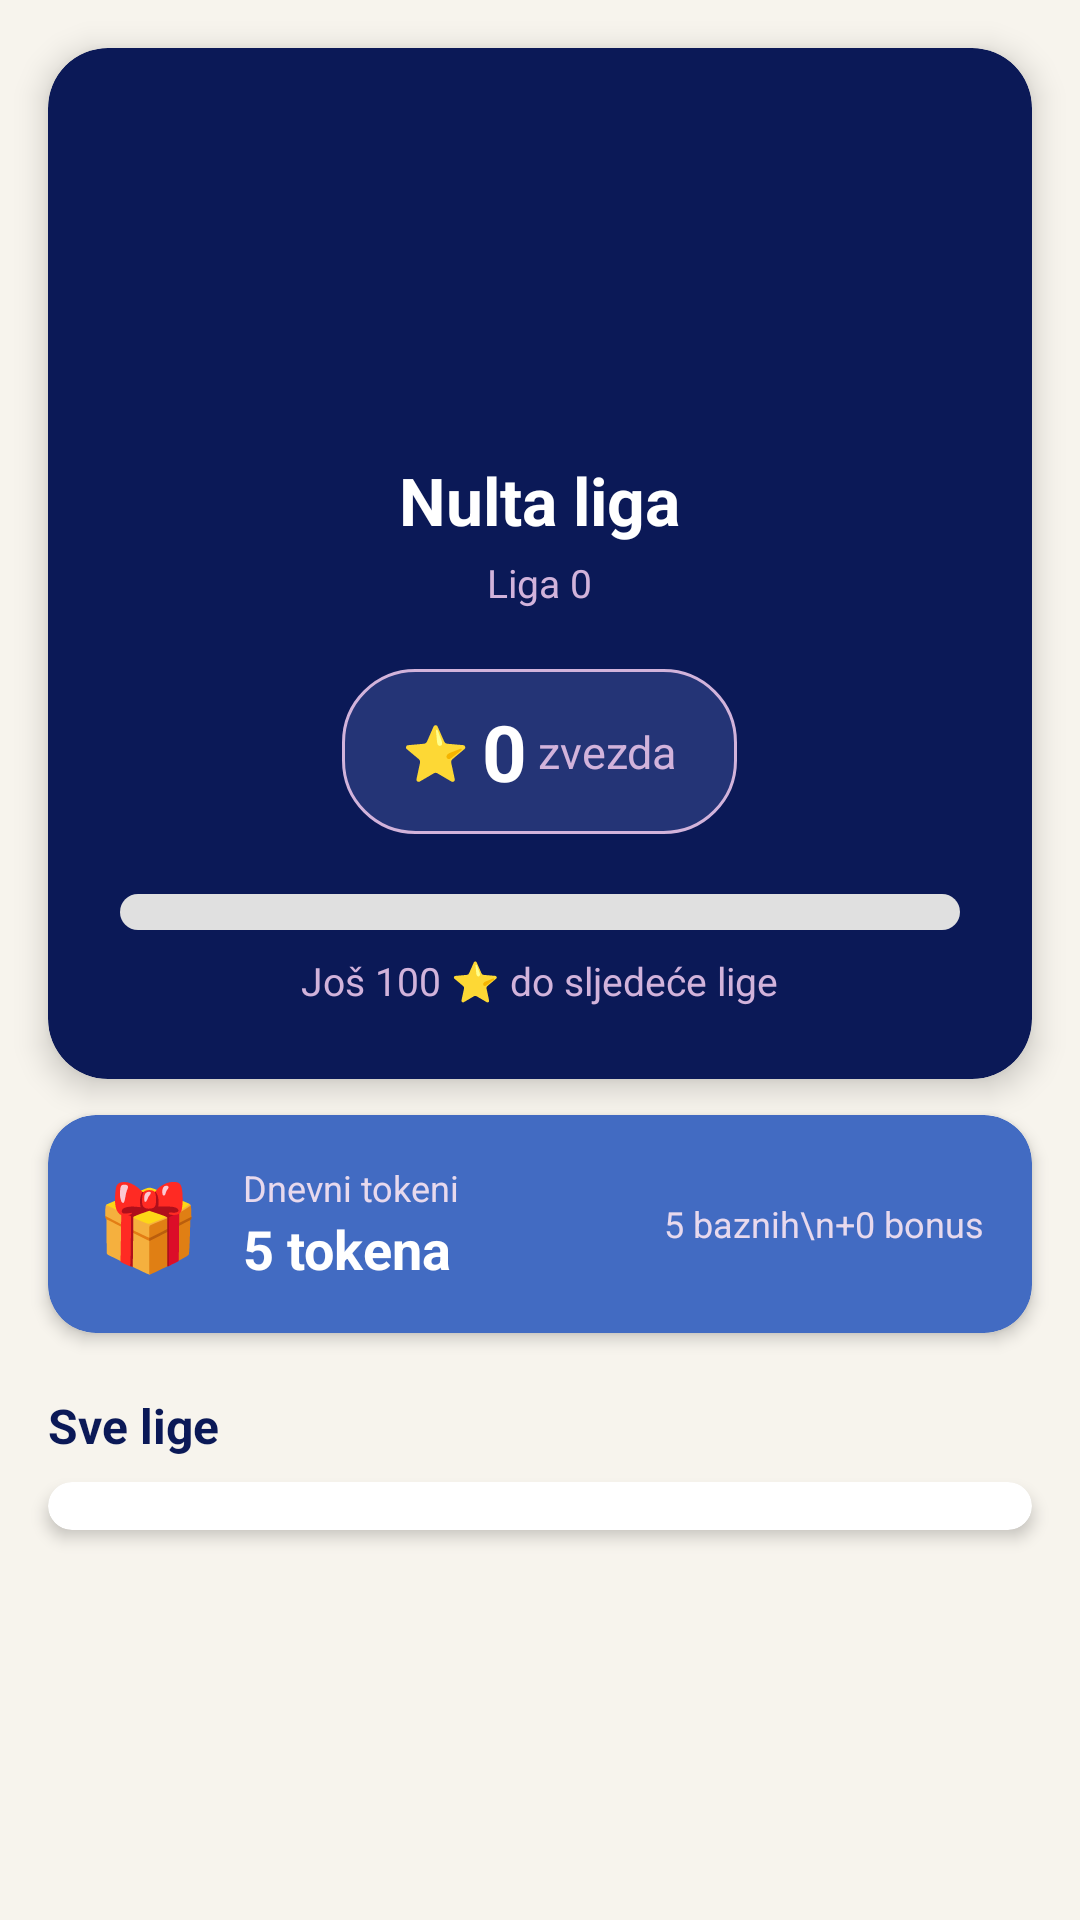

Produce the Android XML layout that renders to this screen, including the resource entries it uses.
<!-- AndroidManifest.xml: application theme Theme.Sabona -->
<!-- res/layout/fragment_league_progress.xml -->
<ScrollView xmlns:android="http://schemas.android.com/apk/res/android" xmlns:app="http://schemas.android.com/apk/res-auto" android:layout_width="match_parent" android:layout_height="match_parent" android:background="@color/lace" android:fillViewport="true">
    <LinearLayout android:layout_width="match_parent" android:layout_height="wrap_content" android:orientation="vertical" android:paddingBottom="32dp">
        
        <androidx.cardview.widget.CardView android:layout_width="match_parent" android:layout_height="wrap_content" android:layout_marginHorizontal="16dp" android:layout_marginTop="16dp" app:cardCornerRadius="20dp" app:cardElevation="6dp" app:cardBackgroundColor="@color/dark_blue">
            <LinearLayout android:layout_width="match_parent" android:layout_height="wrap_content" android:orientation="vertical" android:padding="24dp" android:gravity="center_horizontal">
                
                <ImageView android:id="@+id/ivLeagueIcon" android:layout_width="100dp" android:layout_height="100dp" android:scaleType="fitCenter" android:layout_marginBottom="12dp" android:contentDescription="Ikona lige"/>
                
                <TextView android:id="@+id/tvLeagueName" android:layout_width="wrap_content" android:layout_height="wrap_content" android:text="Nulta liga" android:textSize="22sp" android:textStyle="bold" android:textColor="@color/white" android:layout_marginBottom="4dp"/>
                <TextView android:id="@+id/tvLeagueIndex" android:layout_width="wrap_content" android:layout_height="wrap_content" android:text="Liga 0" android:textSize="13sp" android:textColor="@color/lavender" android:layout_marginBottom="20dp"/>
                
                <LinearLayout android:layout_width="wrap_content" android:layout_height="wrap_content" android:orientation="horizontal" android:gravity="center_vertical" android:background="@drawable/stats_chip_bg" android:paddingHorizontal="20dp" android:paddingVertical="10dp" android:layout_marginBottom="20dp">
                    <TextView android:layout_width="wrap_content" android:layout_height="wrap_content" android:text="⭐ " android:textSize="18sp"/>
                    <TextView android:id="@+id/tvStarsCount" android:layout_width="wrap_content" android:layout_height="wrap_content" android:text="0" android:textSize="26sp" android:textStyle="bold" android:textColor="@color/white"/>
                    <TextView android:layout_width="wrap_content" android:layout_height="wrap_content" android:text=" zvezda" android:textSize="15sp" android:textColor="@color/lavender"/>
                </LinearLayout>
                
                <ProgressBar android:id="@+id/progressLeague" style="?android:attr/progressBarStyleHorizontal" android:layout_width="match_parent" android:layout_height="12dp" android:max="100" android:progress="0" android:progressDrawable="@drawable/progress_league" android:layout_marginBottom="8dp"/>
                
                <TextView android:id="@+id/tvStarsToNext" android:layout_width="wrap_content" android:layout_height="wrap_content" android:text="Još 100 ⭐ do sljedeće lige" android:textSize="13sp" android:textColor="@color/lavender"/>
            </LinearLayout>
        </androidx.cardview.widget.CardView>
        
        <androidx.cardview.widget.CardView android:layout_width="match_parent" android:layout_height="wrap_content" android:layout_marginHorizontal="16dp" android:layout_marginTop="12dp" app:cardCornerRadius="16dp" app:cardElevation="3dp" app:cardBackgroundColor="@color/blue">
            <LinearLayout android:layout_width="match_parent" android:layout_height="wrap_content" android:orientation="horizontal" android:gravity="center_vertical" android:padding="16dp">
                <TextView android:layout_width="wrap_content" android:layout_height="wrap_content" android:text="🎁" android:textSize="28sp" android:layout_marginEnd="14dp"/>
                <LinearLayout android:layout_width="0dp" android:layout_height="wrap_content" android:layout_weight="1" android:orientation="vertical">
                    <TextView android:layout_width="wrap_content" android:layout_height="wrap_content" android:text="Dnevni tokeni" android:textColor="@color/petal" android:textSize="12sp"/>
                    <TextView android:id="@+id/tvDailyBonus" android:layout_width="wrap_content" android:layout_height="wrap_content" android:text="5 tokena" android:textColor="@color/white" android:textSize="18sp" android:textStyle="bold"/>
                </LinearLayout>
                <TextView android:id="@+id/tvDailyBonusDetail" android:layout_width="wrap_content" android:layout_height="wrap_content" android:text="5 baznih\n+0 bonus" android:textColor="@color/petal" android:textSize="12sp" android:gravity="end"/>
            </LinearLayout>
        </androidx.cardview.widget.CardView>
        
        <TextView android:layout_width="match_parent" android:layout_height="wrap_content" android:layout_marginStart="16dp" android:layout_marginEnd="16dp" android:layout_marginTop="20dp" android:layout_marginBottom="8dp" android:text="Sve lige" android:textColor="@color/dark_blue" android:textSize="16sp" android:textStyle="bold"/>
        
        <androidx.cardview.widget.CardView android:layout_width="match_parent" android:layout_height="wrap_content" android:layout_marginHorizontal="16dp" app:cardCornerRadius="16dp" app:cardElevation="3dp" app:cardBackgroundColor="@color/white">
            <LinearLayout android:id="@+id/layoutLeagueList" android:layout_width="match_parent" android:layout_height="wrap_content" android:orientation="vertical" android:padding="8dp"/>
        </androidx.cardview.widget.CardView>
    </LinearLayout>
</ScrollView>
<!-- resources referenced by this layout -->
<resources>
  <color name="blue">#426BC2</color>  //dugmad, aktivni elementi
  <color name="dark_blue">#0B1957</color> //toolbar, header
  <color name="lace">#F7F4ED</color>  //glavna pozadina
  <color name="lavender">#D2B3DB</color>  //kartice, sekcije
  <color name="petal">#E8D9ED</color>  // kartice, sekcije
  <color name="white">#FFFFFFFF</color>
  <!-- drawable progress_league (drawable) -->
  <?xml version="1.0" encoding="utf-8"?>
  <layer-list xmlns:android="http://schemas.android.com/apk/res/android">
  
      
      <item android:id="@android:id/background">
          <shape android:shape="rectangle">
              <solid android:color="#E0E0E0"/>
              <corners android:radius="8dp"/>
          </shape>
      </item>
  
      
      <item android:id="@android:id/secondaryProgress">
          <clip>
              <shape android:shape="rectangle">
                  <solid android:color="#BDBDBD"/>
                  <corners android:radius="8dp"/>
              </shape>
          </clip>
      </item>
  
      
      <item android:id="@android:id/progress">
          <clip>
              <shape android:shape="rectangle">
                  <gradient
                      android:startColor="#F4C430"
                      android:endColor="#9C27B0"
                      android:angle="0"/>
                  <corners android:radius="8dp"/>
              </shape>
          </clip>
      </item>
  
  </layer-list>
  <!-- drawable stats_chip_bg (drawable) -->
  <shape xmlns:android="http://schemas.android.com/apk/res/android">
      <solid android:color="#243476" />
      <corners android:radius="24dp" />
      <stroke
          android:width="1dp"
          android:color="@color/lavender" />
  </shape>
  <style name="Theme.Sabona" parent="Base.Theme.Sabona" />
  <style name="Base.Theme.Sabona" parent="Theme.Material3.DayNight.NoActionBar">
          
          
      </style>
</resources>
